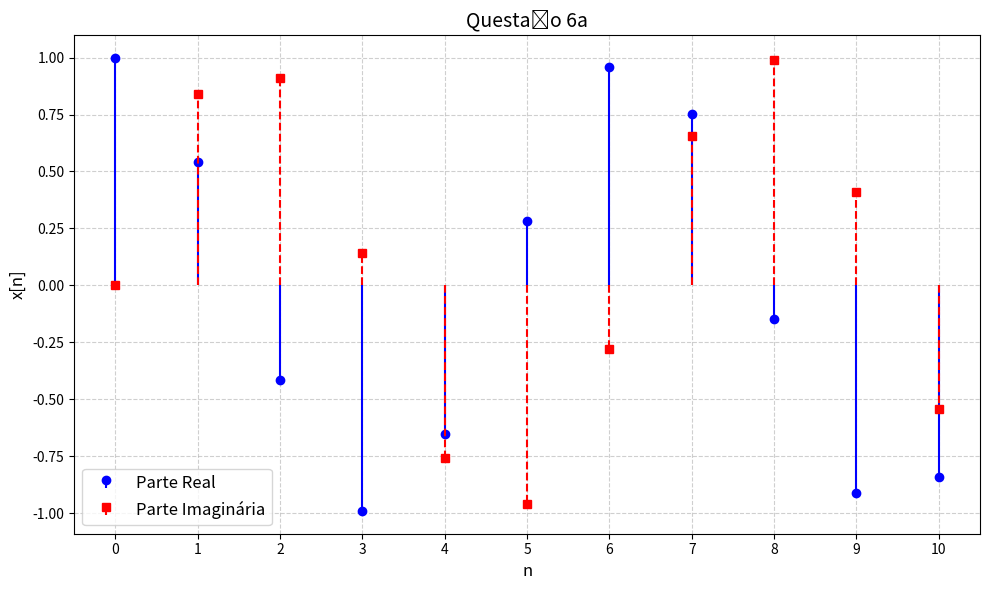

Here is the Python script that generated this plot:

import numpy as np
import matplotlib.pyplot as plt

def calculate_points(min: float, max: float):
    return (50 * (int(max) - int(min)))

def impulso(a: int, min: int, max: int, funcao = lambda: 1) -> np.array:
    return np.array([1 if n >= a else 0 for n in np.arange(min, max + 1, 1)]) * funcao()

MIN = 0
MAX = 10

#e^jn
def f(n):
    return (np.exp(1j * n))

x = np.arange(MIN, MAX + 1, 1)
y = impulso(0, MIN, MAX) * f(x) 
y_real = impulso(0, MIN, MAX) * np.real(f(x))
y_imag = impulso(0, MIN, MAX) * np.imag(f(x))

# Criando o gráfico
plt.figure(figsize=(10, 6))

# Plotando a parte real
plt.stem(x, y_real, linefmt='b-', markerfmt='bo', basefmt=' ', label='Parte Real')

# Plotando a parte imaginária
plt.stem(x, y_imag, linefmt='r--', markerfmt='rs', basefmt=' ', label='Parte Imaginária')

# Configurações do gráfico
plt.title('Questão 6a', fontsize=14)
plt.xlabel('n', fontsize=12)
plt.ylabel('x[n]', fontsize=12)
plt.xticks(x)
plt.grid(True, linestyle='--', alpha=0.6)
plt.legend(fontsize=12)
plt.tight_layout()

plt.show()

# plt.stem(x, y)
# plt.xlabel("n", fontsize=12)
# plt.ylabel("x[n]", fontsize=12)
# plt.title("x[n] x n", fontsize=12)
# plt.grid(axis='both', color='lightgray', linestyle='--')
# plt.xticks(np.arange(MIN, MAX + 1, 1))
# plt.suptitle("Questão 6a", fontsize=16)
# plt.show()